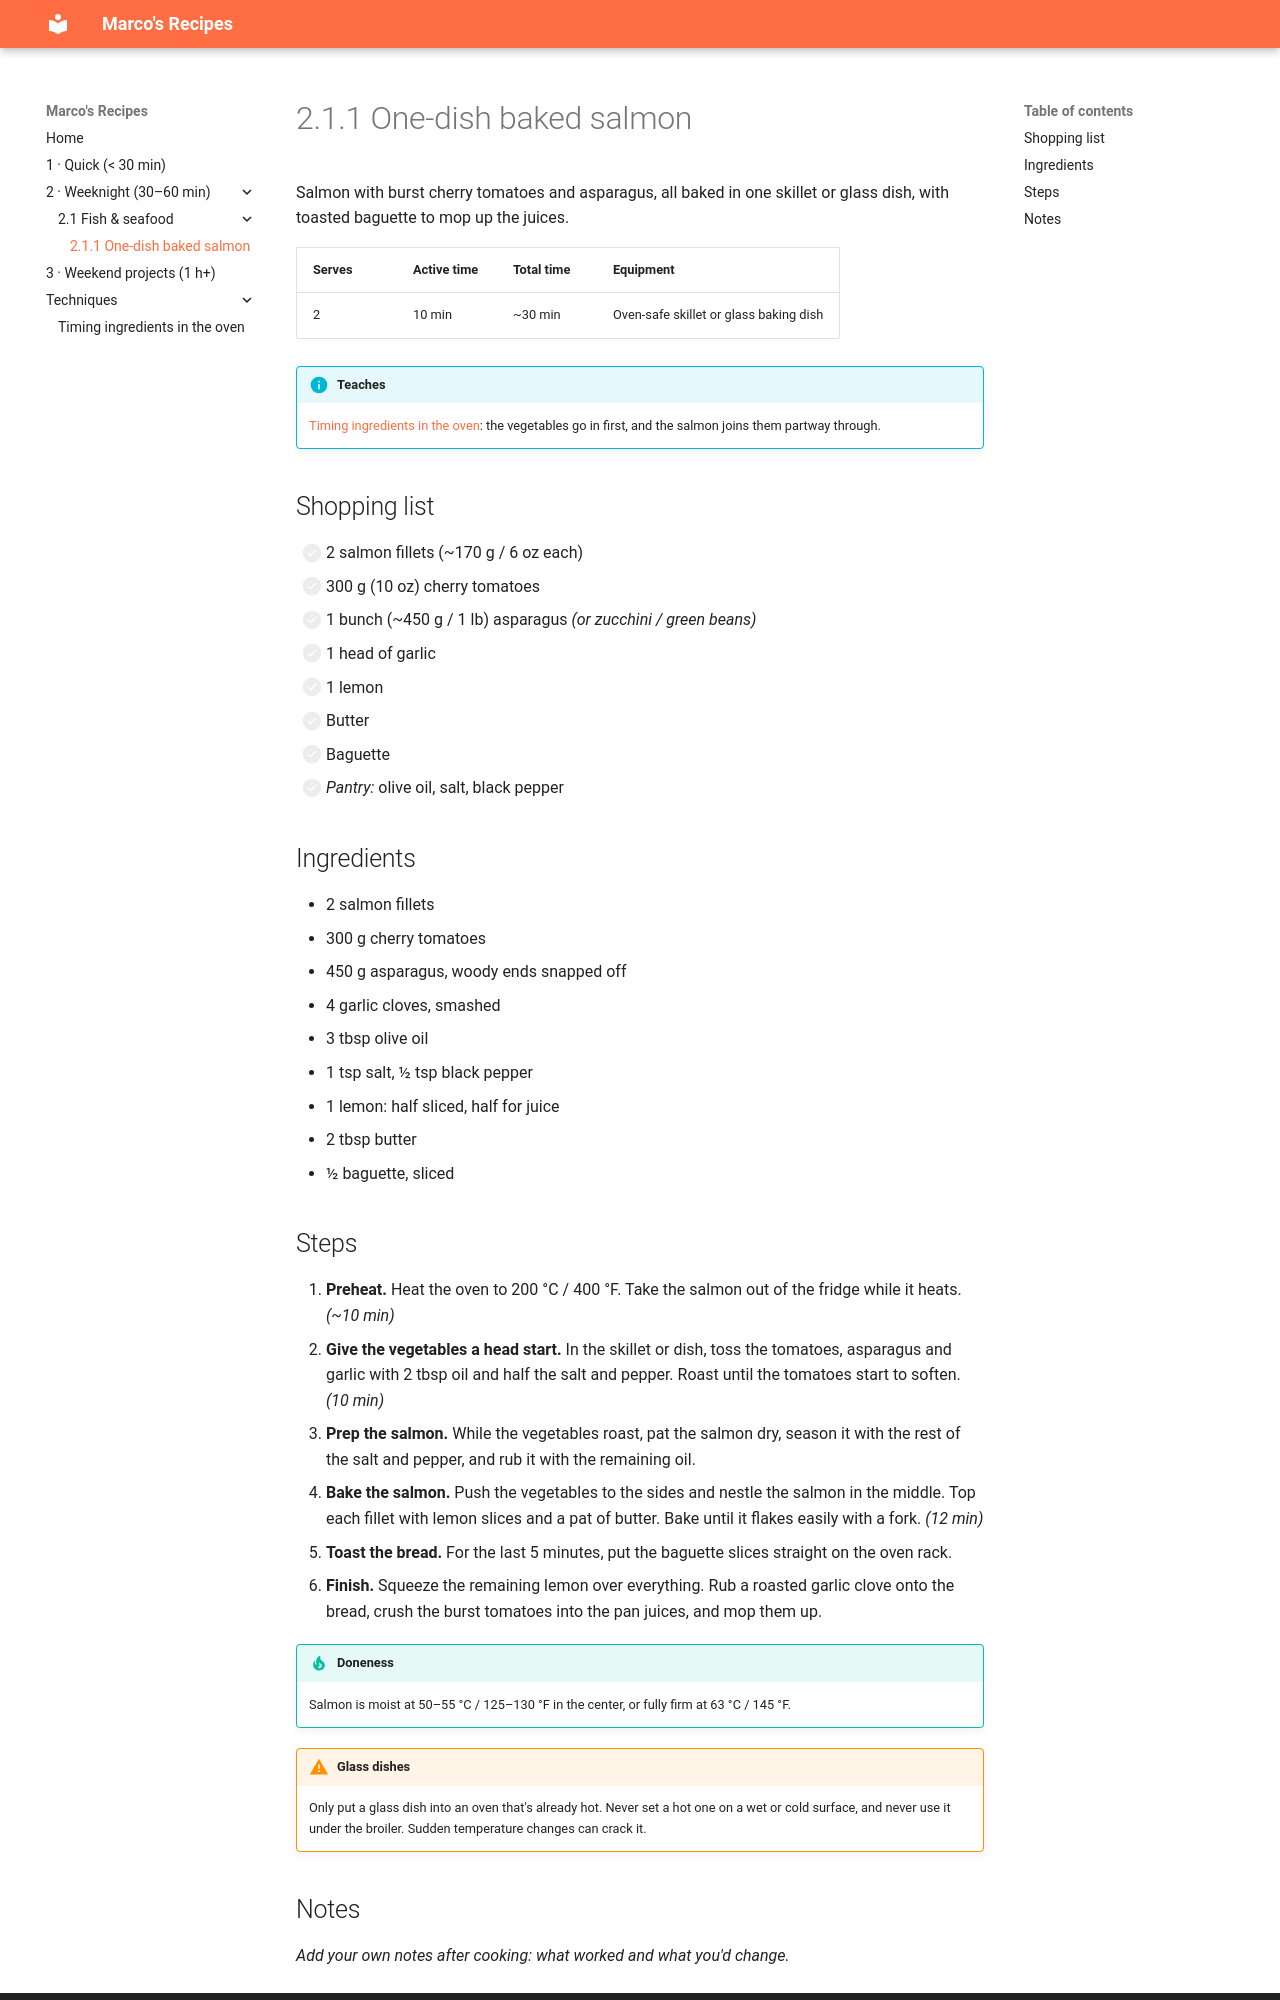

repository: TonanRomaico/Recipies · page: 2-weeknight/2.1-fish/2.1.1-baked-salmon/index.html · generator: mkdocs

# 2.1.1 One-dish baked salmon

Salmon with burst cherry tomatoes and asparagus, all baked in one skillet or glass dish, with toasted baguette to mop up the juices.

| Serves | Active time | Total time | Equipment |
|---|---|---|---|
| 2 | 10 min | ~30 min | Oven-safe skillet or glass baking dish |

!!! info "Teaches"
    [Timing ingredients in the oven](../../techniques/oven-timing.md): the vegetables go in first, and the salmon joins them partway through.

## Shopping list

- [ ] 2 salmon fillets (~170 g / 6 oz each)
- [ ] 300 g (10 oz) cherry tomatoes
- [ ] 1 bunch (~450 g / 1 lb) asparagus *(or zucchini / green beans)*
- [ ] 1 head of garlic
- [ ] 1 lemon
- [ ] Butter
- [ ] Baguette
- [ ] *Pantry:* olive oil, salt, black pepper

## Ingredients

- 2 salmon fillets
- 300 g cherry tomatoes
- 450 g asparagus, woody ends snapped off
- 4 garlic cloves, smashed
- 3 tbsp olive oil
- 1 tsp salt, ½ tsp black pepper
- 1 lemon: half sliced, half for juice
- 2 tbsp butter
- ½ baguette, sliced
